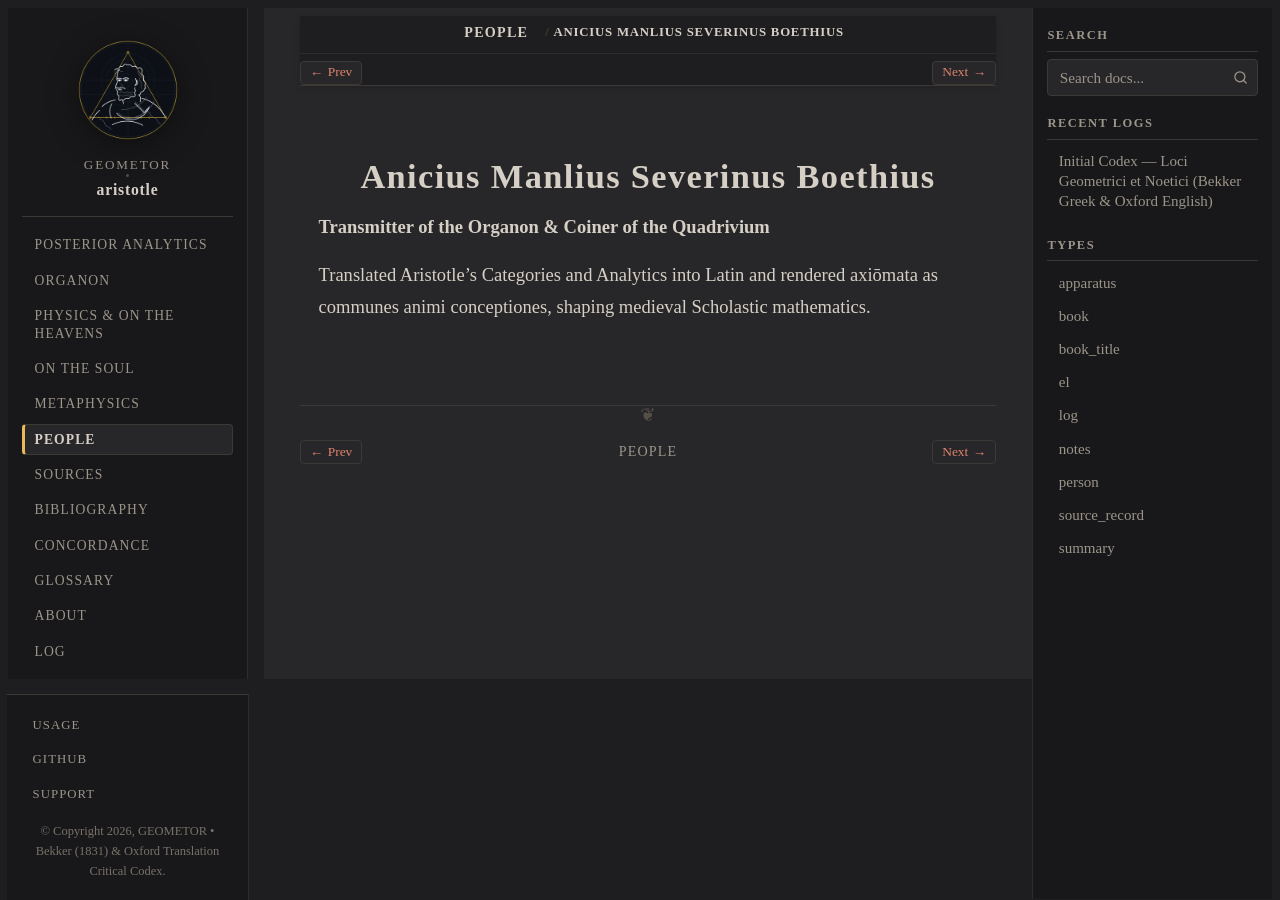

repository: geometor/aristotle · page: people/boethius.html · generator: sphinx

:type: person
:death_year: 524
:death_label: 524
:lifespan: c. 480 – 524 AD
:excerpt: Transmitter of the Organon & Coiner of the Quadrivium

.. _person-boethius:

Anicius Manlius Severinus Boethius
==================================

**Transmitter of the Organon & Coiner of the Quadrivium**

Translated Aristotle's Categories and Analytics into Latin and rendered axiōmata as communes animi conceptiones, shaping medieval Scholastic mathematics.
